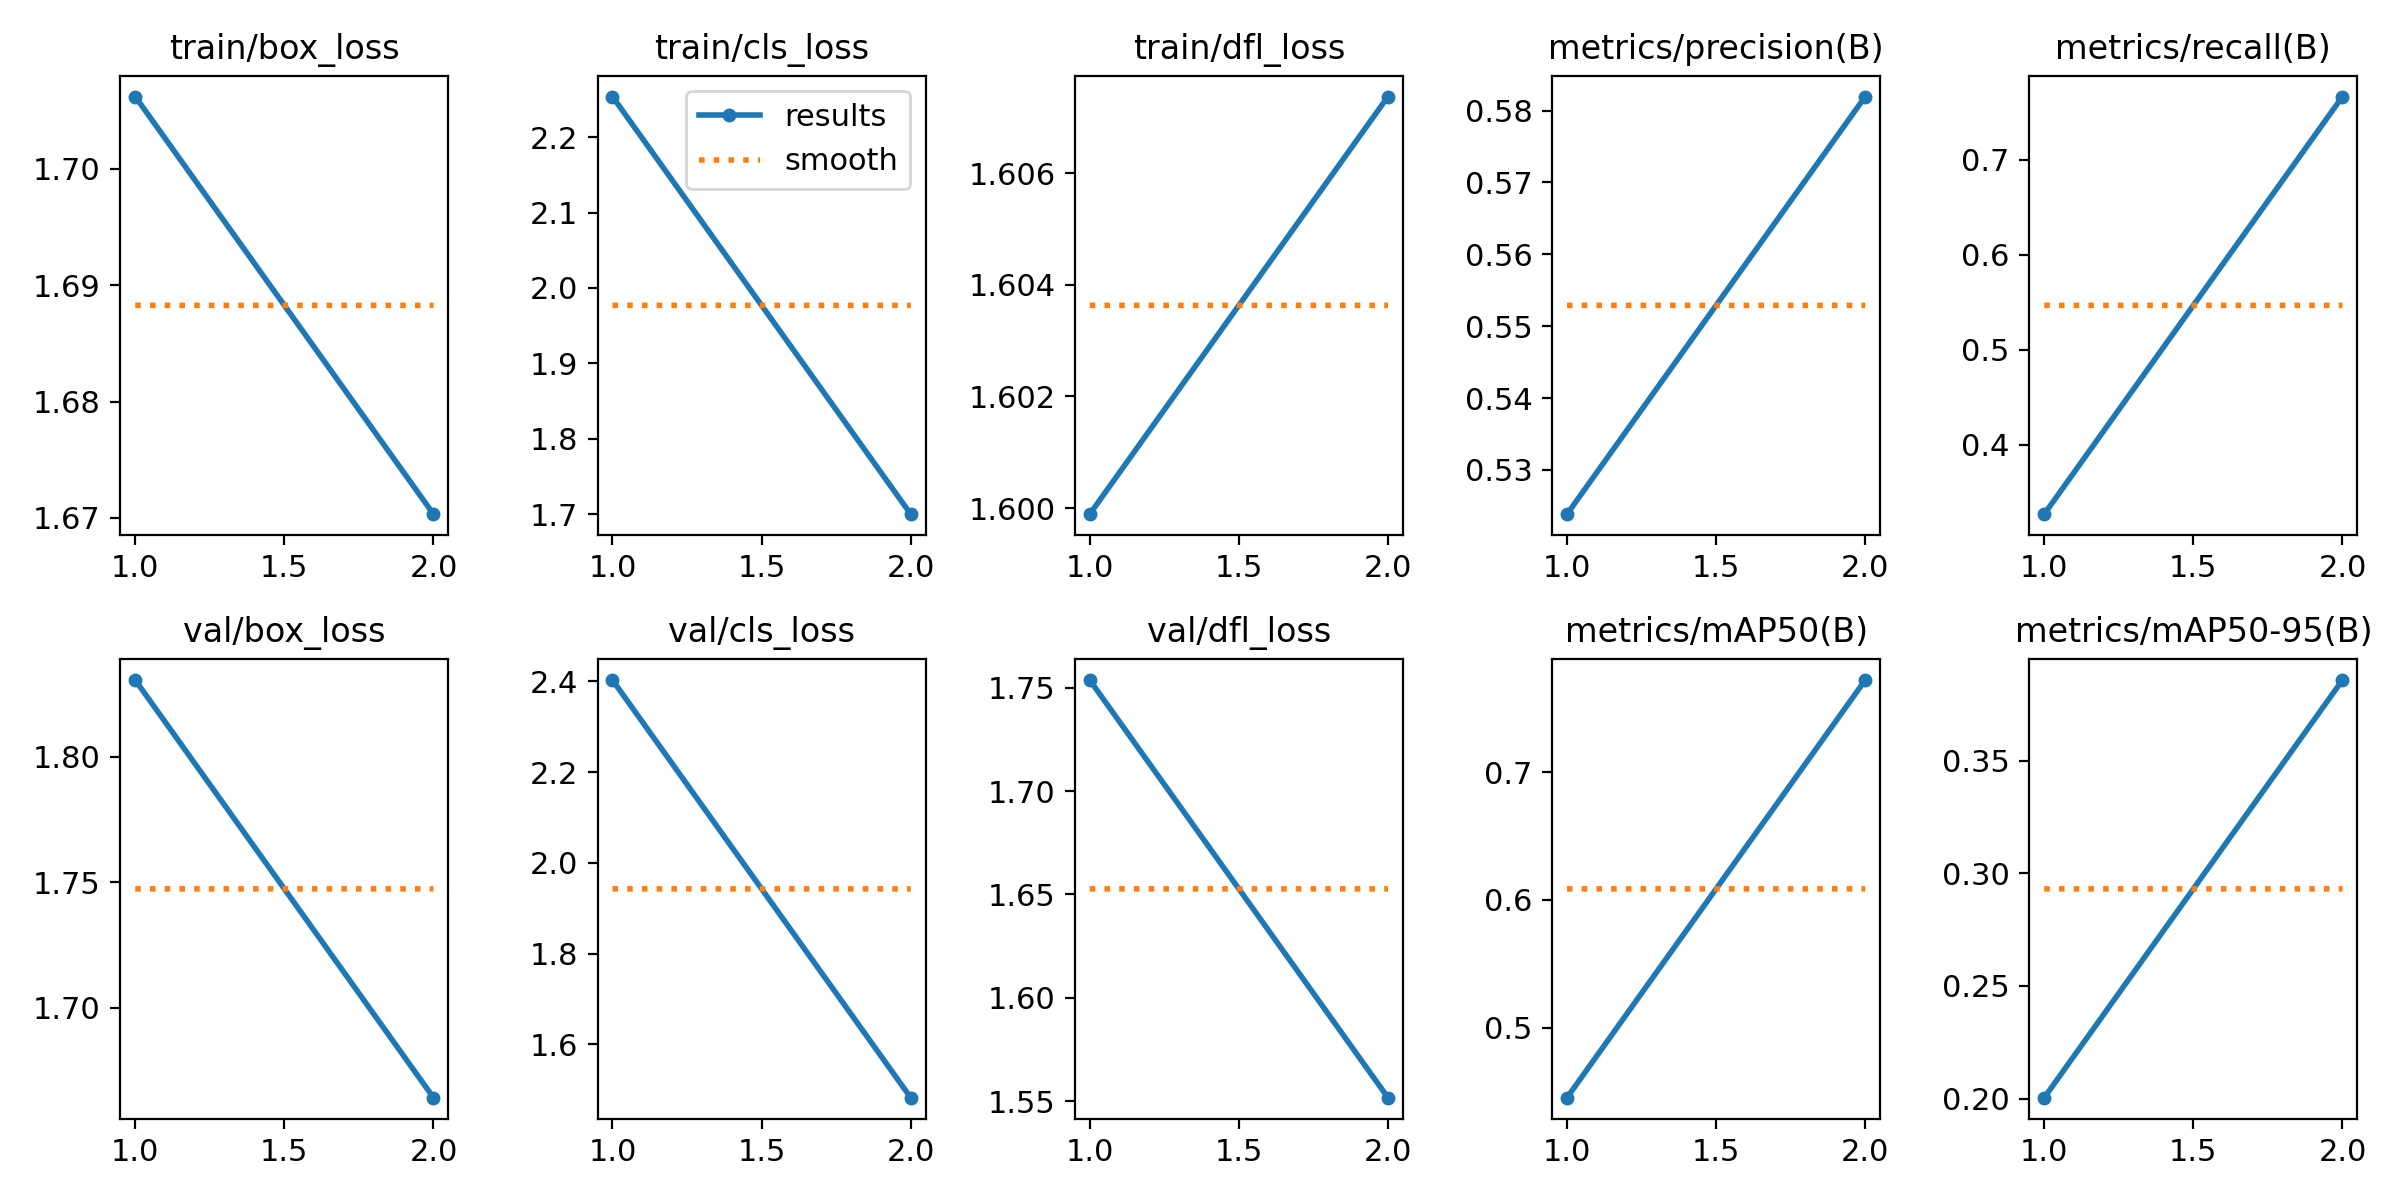

The data file committed next to this chart (first rows):
epoch, time, train/box_loss, train/cls_loss, train/dfl_loss, metrics/precision(B), metrics/recall(B), metrics/mAP50(B), metrics/mAP50-95(B), val/box_loss, val/cls_loss, val/dfl_loss, lr/pg0, lr/pg1, lr/pg2
1, 56.96, 1.706, 2.254, 1.6, 0.5238, 0.327, 0.4454, 0.2004, 1.831, 2.403, 1.754, 0.0003284, 0.0003284, 0.06749
2, 112.3, 1.67, 1.7, 1.607, 0.582, 0.7667, 0.772, 0.3858, 1.664, 1.483, 1.552, 0.0003342, 0.0003342, 0.03417
